Dataset: Dataset (GitHub, indiranindha/Palm-Leaf-Disease-Detection). Classes: black scorch, fusarium wilt, healthy sample, leaf spots, magnesium deficiency, manganese deficiency, parlatoria blanchardi, potassium deficiency, rachis blight.

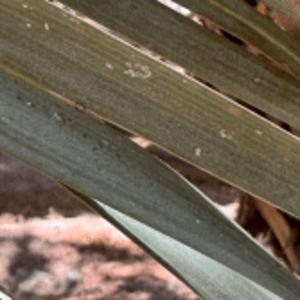
Label: rachis blight

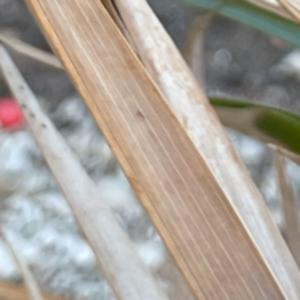
Label: fusarium wilt

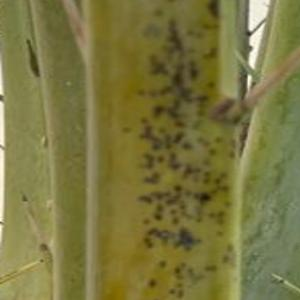
Label: black scorch

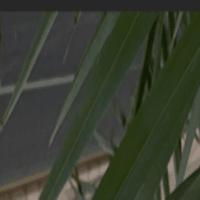
Label: healthy sample

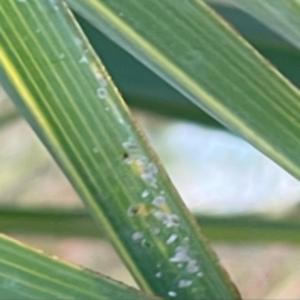
Label: parlatoria blanchardi

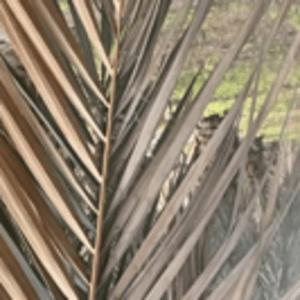
Label: magnesium deficiency
